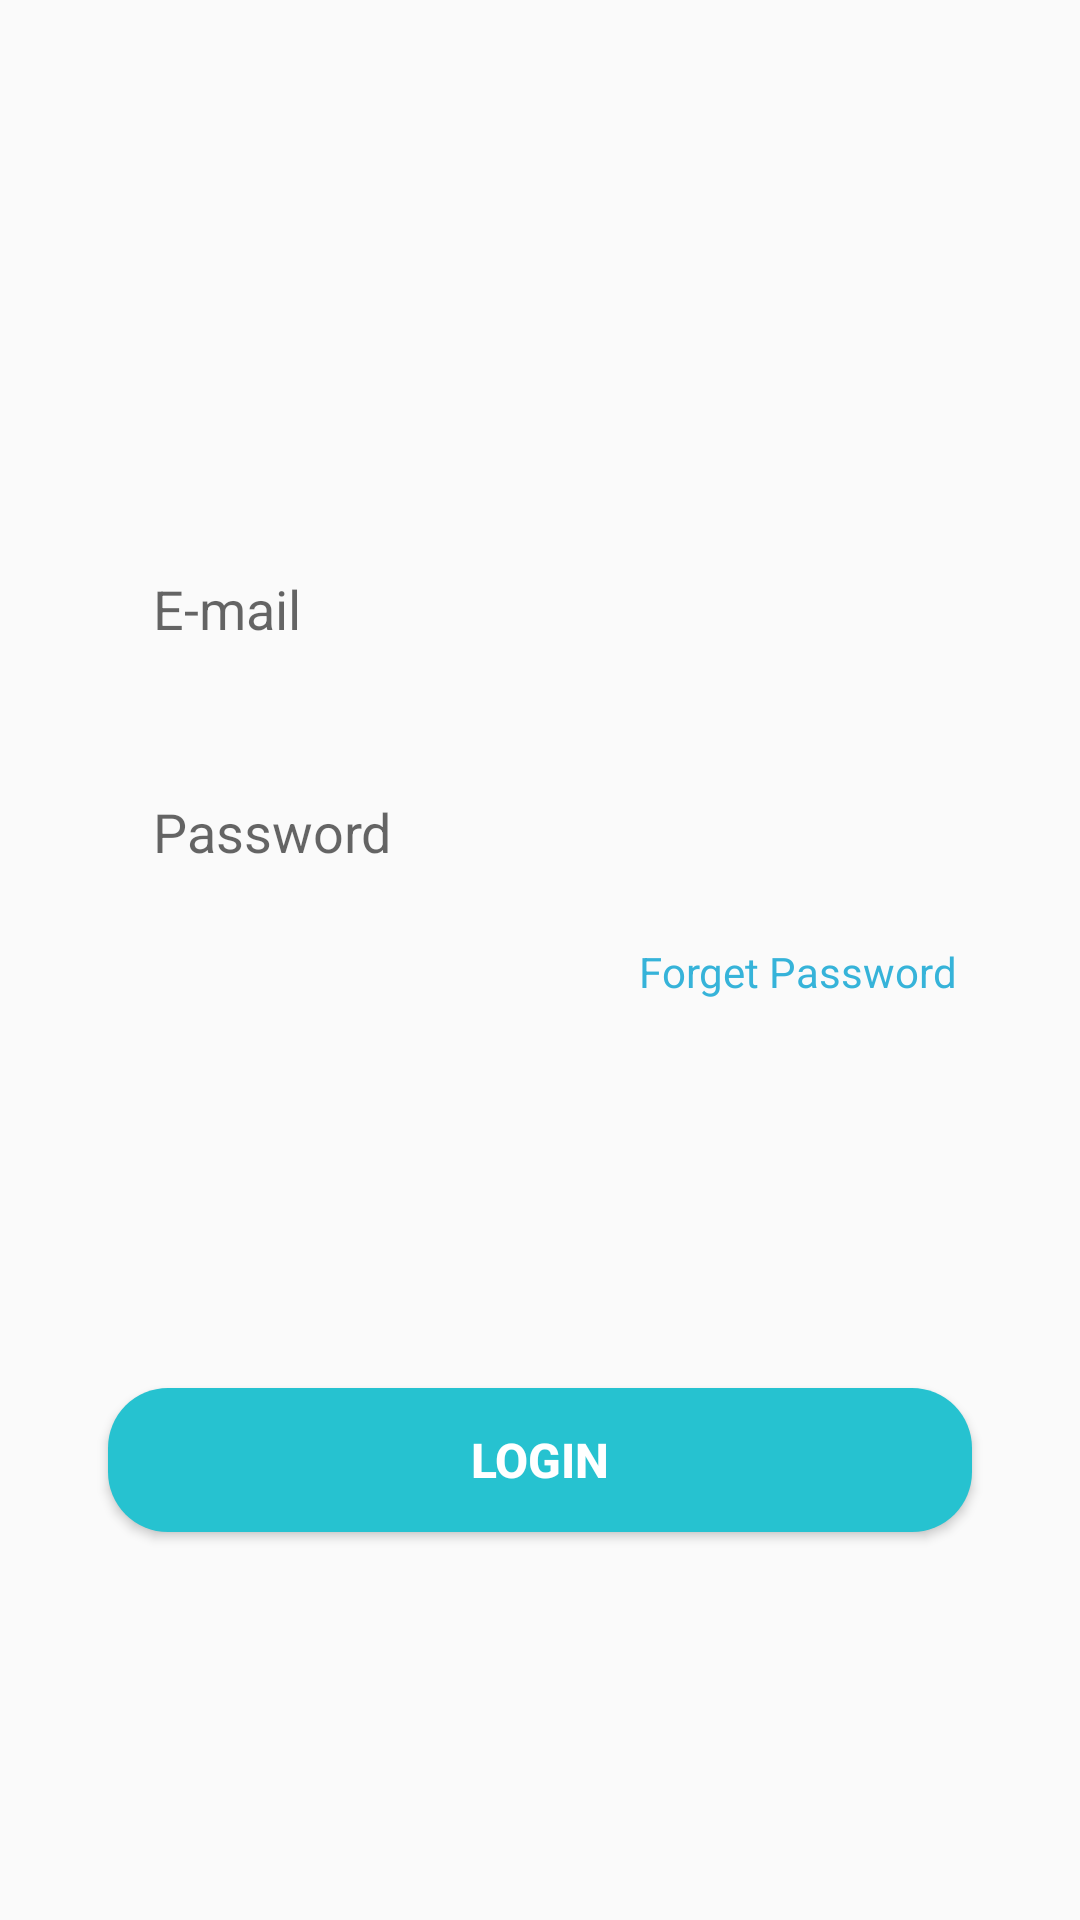

Android layout source for this screen:
<!-- AndroidManifest.xml: application theme Theme.ClassAttendanceManagement -->
<!-- res/layout/login_tab_fragment.xml -->
<?xml version="1.0" encoding="utf-8"?>
<androidx.constraintlayout.widget.ConstraintLayout xmlns:android="http://schemas.android.com/apk/res/android"
    android:layout_width="match_parent"
    android:layout_height="match_parent"
    xmlns:app="http://schemas.android.com/apk/res-auto">

    <EditText
        android:layout_width="0dp"
        android:layout_height="wrap_content"
        android:id="@+id/edTxtLoginEmail"
        app:layout_constraintWidth_percent=".8"
        app:layout_constraintBottom_toBottomOf="parent"
        android:background="@drawable/edit_text_border"
        android:hint="E-mail"
        android:padding="15dp"
        app:layout_constraintVertical_bias=".3"
        app:layout_constraintEnd_toEndOf="parent"
        app:layout_constraintStart_toStartOf="parent"
        app:layout_constraintTop_toTopOf="parent"
        />

    <EditText
        android:id="@+id/edTxtLoginPass"
        android:layout_width="0dp"
        android:layout_height="wrap_content"
        android:layout_marginTop="20dp"
        android:hint="Password"
        android:padding="15dp"
        android:background="@drawable/edit_text_border"
        app:layout_constraintBottom_toBottomOf="parent"
        app:layout_constraintEnd_toEndOf="parent"
        app:layout_constraintStart_toStartOf="parent"
        app:layout_constraintTop_toBottomOf="@+id/edTxtLoginEmail"
        app:layout_constraintVertical_bias="0"
        app:layout_constraintWidth_percent=".8" />

    <Button
        android:id="@+id/btnLogin"
        android:layout_width="0dp"
        android:layout_height="wrap_content"
        android:background="@drawable/button_border"
        android:text="Login"
        android:textColor="@color/white"
        android:textSize="16sp"
        android:textStyle="bold"
        app:layout_constraintBottom_toBottomOf="parent"
        app:layout_constraintEnd_toEndOf="parent"
        app:layout_constraintStart_toStartOf="parent"
        app:layout_constraintTop_toBottomOf="@+id/txtForgPass"
        app:layout_constraintWidth_percent=".8" />

    <TextView
        android:layout_width="wrap_content"
        android:layout_height="wrap_content"
        android:id="@+id/txtForgPass"
        android:layout_marginTop="10dp"
        android:layout_marginRight="5dp"
        android:text="Forget Password"
        android:textColor="@color/backDarkBlue"
        app:layout_constraintBottom_toBottomOf="parent"
        app:layout_constraintEnd_toEndOf="@+id/edTxtLoginPass"
        app:layout_constraintStart_toStartOf="parent"
        app:layout_constraintTop_toBottomOf="@+id/edTxtLoginPass"
        app:layout_constraintVertical_bias="0"
        app:layout_constraintHorizontal_bias="1"/>





</androidx.constraintlayout.widget.ConstraintLayout>
<!-- resources referenced by this layout -->
<resources>
  <color name="backDarkBlue">#36B3D9</color>
  <color name="white">#FFFFFFFF</color>
  <!-- drawable button_border (drawable) -->
  <?xml version="1.0" encoding="utf-8"?>
  <shape xmlns:android="http://schemas.android.com/apk/res/android"
      android:shape="rectangle">
  
      <solid
          android:color="@color/backgroundBlue"
          />
      <size android:height="40dp"
          android:width="40dp"/>
  
      <corners
          android:radius="20dp"/>
  </shape>
  <style name="Theme.ClassAttendanceManagement" parent="Theme.AppCompat.Light.NoActionBar">
          
          <item name="colorPrimary">#44D5E8</item>
          <item name="colorPrimaryVariant">@color/purple_700</item>
          <item name="colorOnPrimary">@color/white</item>
          
          <item name="colorSecondary">@color/teal_200</item>
          <item name="colorSecondaryVariant">@color/teal_700</item>
          <item name="colorOnSecondary">@color/black</item>
          
          <item name="android:statusBarColor" tools:targetApi="l">?attr/colorPrimaryVariant</item>
          
      </style>
  <color name="backgroundBlue">#26C2D0</color>
  <color name="purple_700">#FF3700B3</color>
  <color name="teal_200">#FF03DAC5</color>
  <color name="teal_700">#FF018786</color>
  <color name="black">#FF000000</color>
</resources>
